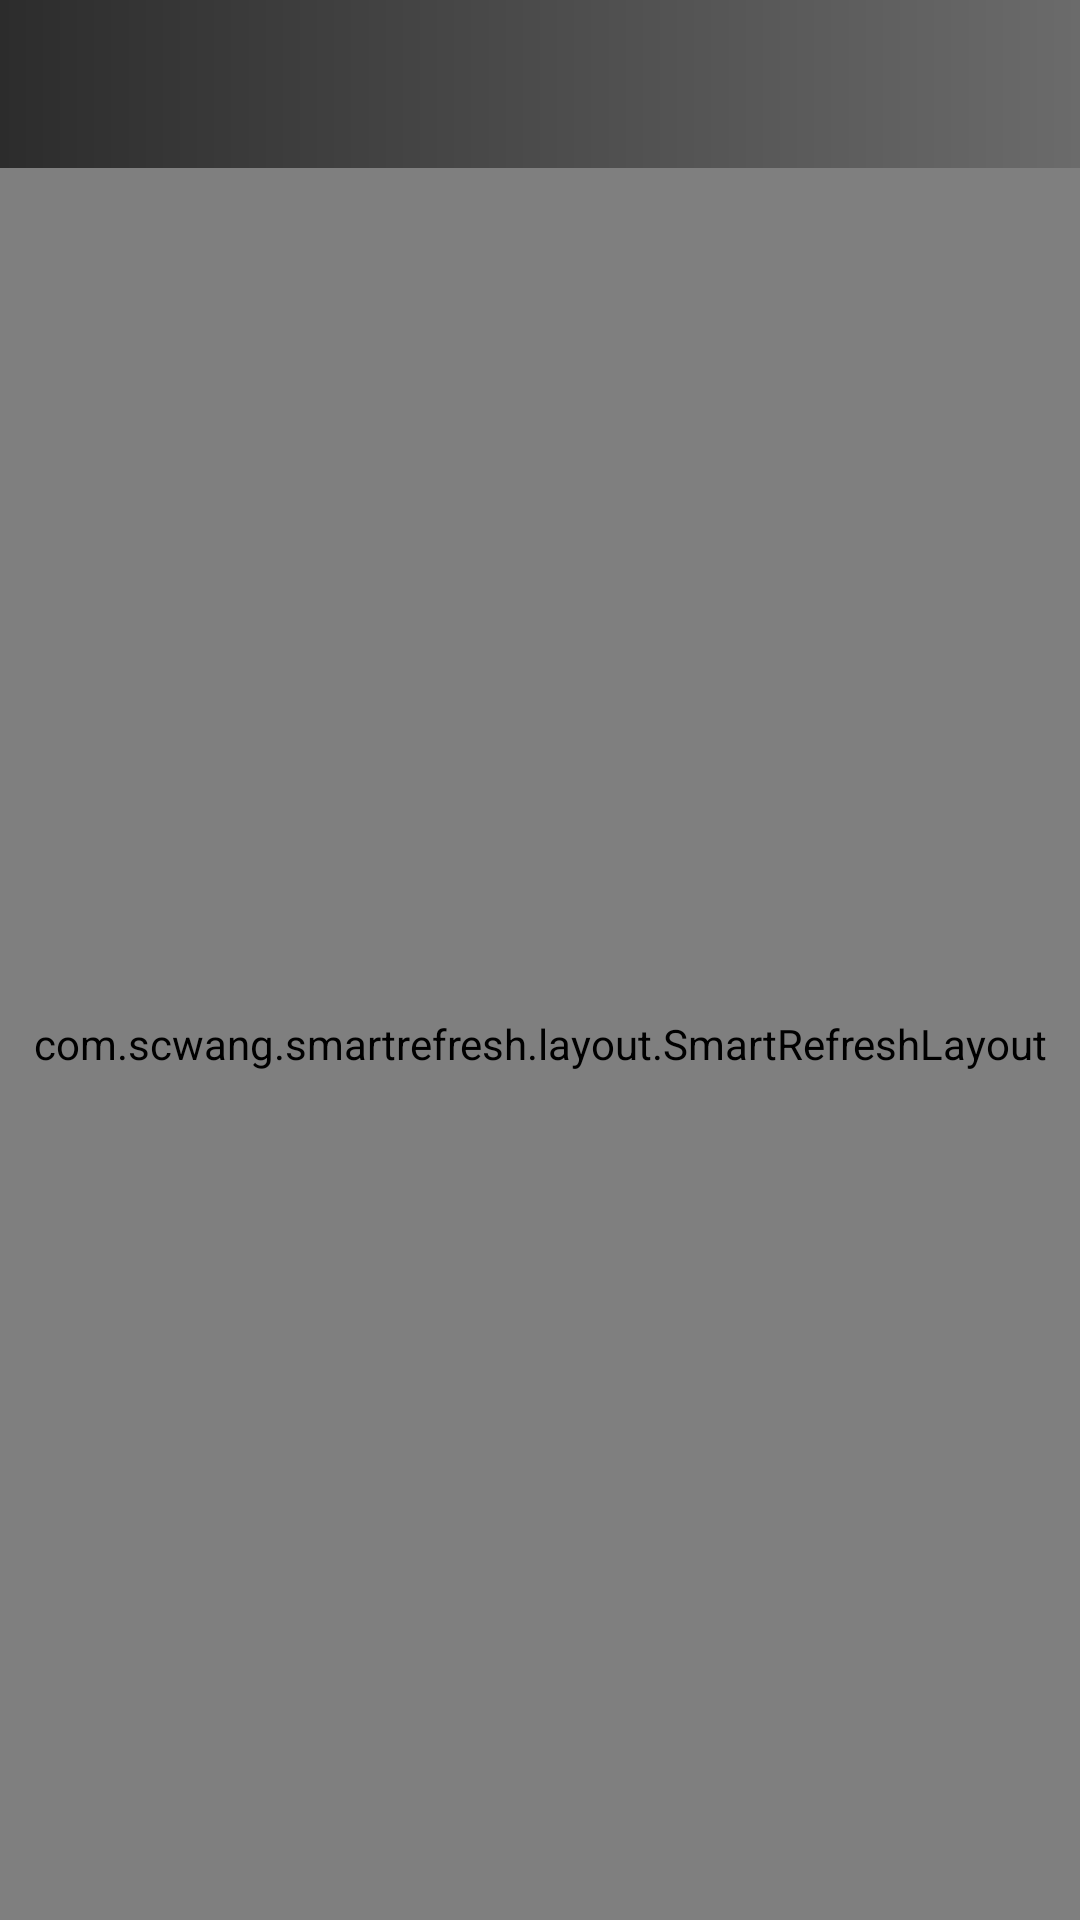

Produce the Android XML layout that renders to this screen, including the resource entries it uses.
<!-- AndroidManifest.xml: application theme AppTheme.NoActionBar -->
<!-- res/layout/fragment_select.xml -->
<?xml version="1.0" encoding="utf-8"?>
<android.support.constraint.ConstraintLayout xmlns:android="http://schemas.android.com/apk/res/android"
    xmlns:app="http://schemas.android.com/apk/res-auto"
    android:layout_width="match_parent"
    android:layout_height="match_parent"
    android:background="@color/white">

    <include layout="@layout/toolbar" />

    <com.scwang.smartrefresh.layout.SmartRefreshLayout
        android:id="@+id/refreshLayout"
        android:layout_width="match_parent"
        android:layout_height="0dp"
        app:layout_constraintBottom_toBottomOf="parent"
        app:layout_constraintTop_toBottomOf="@+id/toolbar"
        app:srlEnableFooterFollowWhenNoMoreData="true"
        app:srlEnableLoadMoreWhenContentNotFull="false"
        app:srlEnableOverScrollBounce="false"
        app:srlEnableOverScrollDrag="false">

        <com.scwang.smartrefresh.layout.header.ClassicsHeader
            android:layout_width="match_parent"
            android:layout_height="wrap_content" />

        <android.support.v7.widget.RecyclerView
            android:id="@+id/recycler"
            android:layout_width="match_parent"
            android:layout_height="match_parent"
            android:scrollbars="none">

        </android.support.v7.widget.RecyclerView>
    </com.scwang.smartrefresh.layout.SmartRefreshLayout>


</android.support.constraint.ConstraintLayout>
<!-- res/layout/toolbar.xml (included above) -->
<android.support.v7.widget.Toolbar xmlns:android="http://schemas.android.com/apk/res/android"
    xmlns:app="http://schemas.android.com/apk/res-auto"
    android:id="@+id/toolbar"
    android:layout_width="match_parent"
    android:layout_height="?actionBarSize"
    android:background="@drawable/shape_bar"
    app:contentInsetStart="0dp"
    app:layout_constraintTop_toTopOf="parent"
    app:popupTheme="@style/ThemeOverlay.AppCompat.Light">

    <TextView
        android:id="@+id/title"
        style="@style/Toolbar_TextAppearance_Black"
        android:layout_width="wrap_content"
        android:layout_height="match_parent"
        android:layout_centerInParent="true"
        android:layout_gravity="center"
        android:ellipsize="end"
        android:gravity="center"
        android:maxEms="13"
        android:maxLines="1"
        android:textSize="18sp" />

</android.support.v7.widget.Toolbar>
<!-- resources referenced by this layout -->
<resources>
  <color name="white">#ffffff</color>
  <!-- drawable shape_bar (drawable) -->
  <?xml version="1.0" encoding="utf-8"?>
  <shape xmlns:android="http://schemas.android.com/apk/res/android"
      android:shape="rectangle">
  
      <gradient
          android:angle="180"
          android:centerX="0.5"
          android:endColor="#2c2c2c"
          android:startColor="#6b6b6b"
          android:type="linear" />
  </shape>
  <style name="Toolbar_TextAppearance_Black">
          <item name="android:textSize">17sp</item>
          <item name="android:textStyle">bold</item>
          <item name="android:textColor">@color/white</item>
      </style>
  <style name="AppTheme.NoActionBar">
          <item name="windowActionBar">false</item>
          <item name="windowNoTitle">true</item>
          <item name="actionMenuTextColor">@color/colorAccent</item>
          <item name="actionMenuTextAppearance">@style/MenuTextStyle</item>
      </style>
  <color name="colorAccent">#35BD99</color>
  <style name="MenuTextStyle">
          <item name="android:textSize">16sp</item>
      </style>
</resources>
